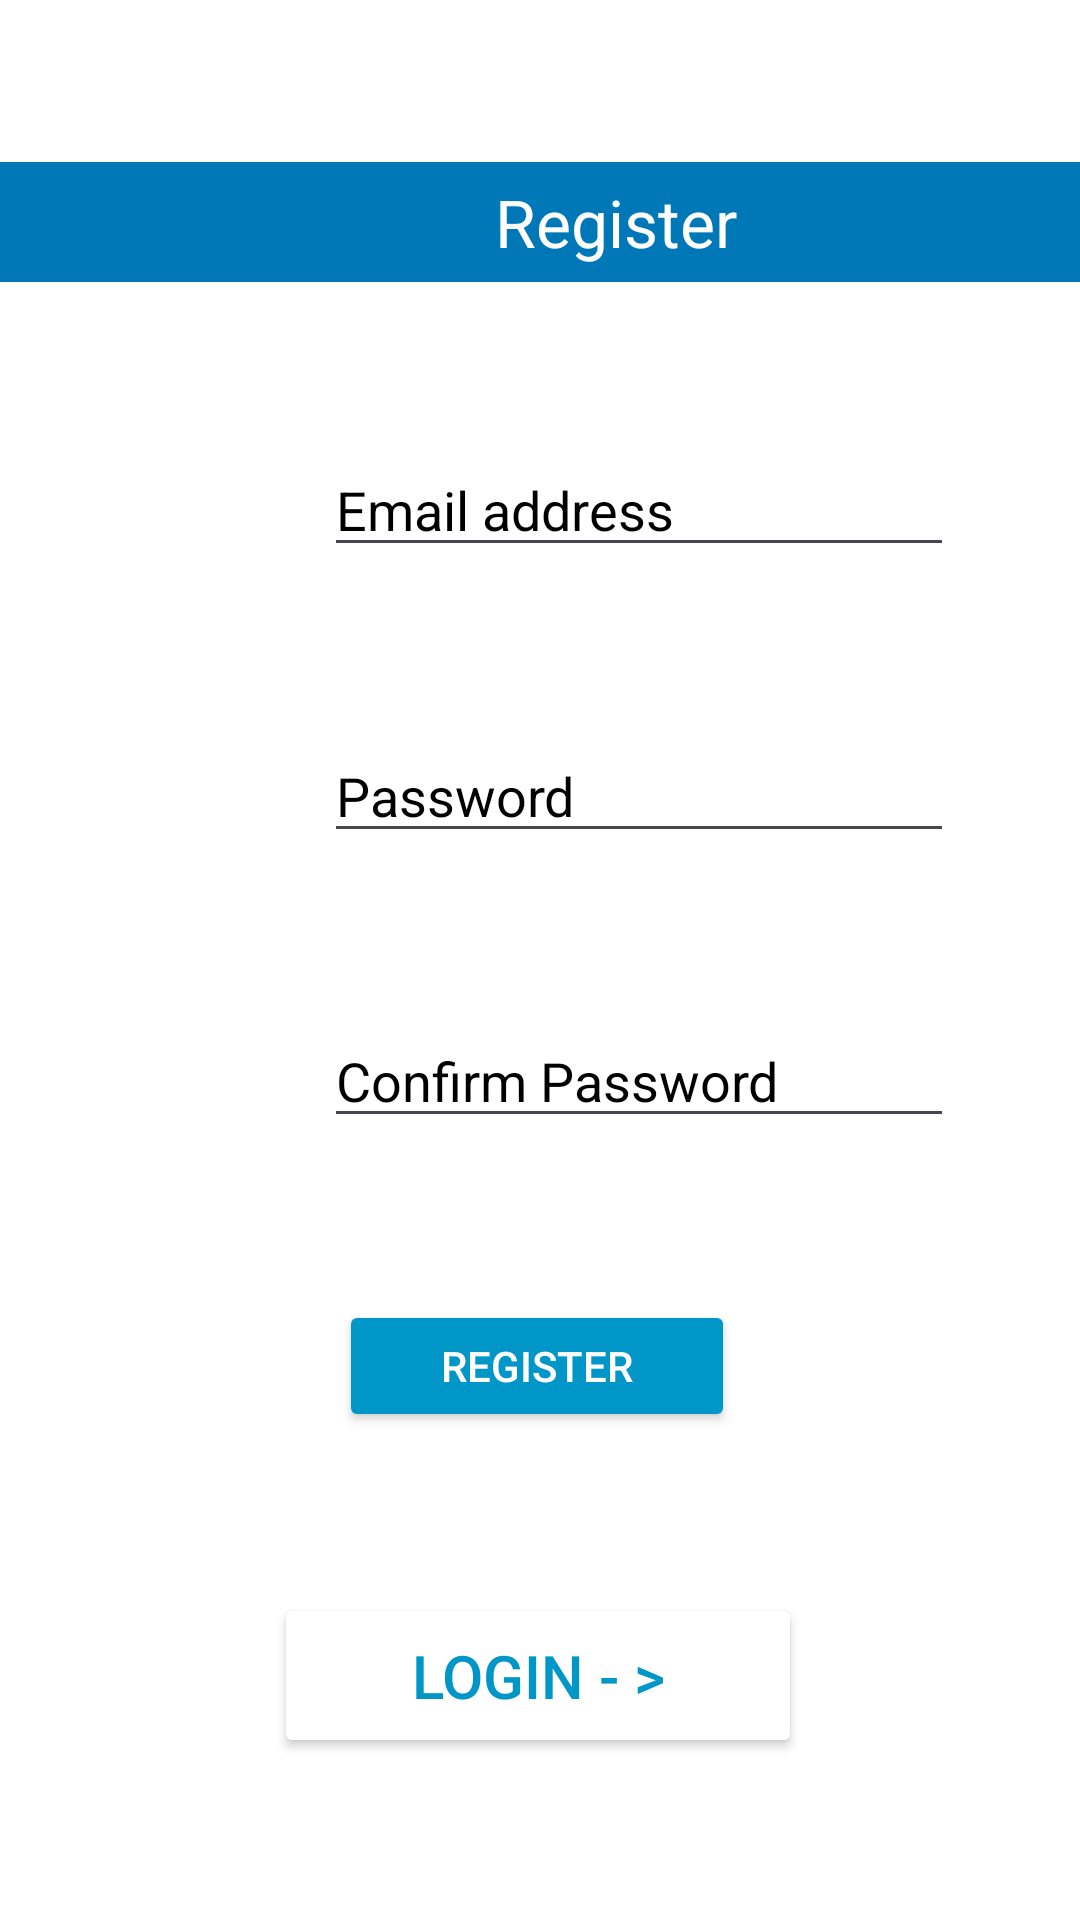

Write the Android layout XML for this screen, with the resource values it uses.
<!-- AndroidManifest.xml: application theme Theme.GeekMediaApp -->
<!-- res/layout/fragment_register_page.xml -->
<?xml version="1.0" encoding="utf-8"?>
<FrameLayout xmlns:android="http://schemas.android.com/apk/res/android"
    xmlns:app="http://schemas.android.com/apk/res-auto"
    xmlns:tools="http://schemas.android.com/tools"
    android:layout_width="match_parent"
    android:layout_height="match_parent"
    android:background="@color/white"
    android:backgroundTint="@color/white"
    tools:context=".register_page">

    <androidx.constraintlayout.widget.ConstraintLayout
        android:layout_width="match_parent"
        android:layout_height="match_parent">

        <Button
            android:id="@+id/submitBtn"
            android:layout_width="132dp"
            android:layout_height="44dp"
            android:layout_marginStart="160dp"
            android:layout_marginEnd="160dp"
            android:backgroundTint="@color/secondary"
            android:text="Register"
            android:textColor="@color/white"
            app:layout_constraintBottom_toTopOf="@+id/loginBtn"
            app:layout_constraintEnd_toEndOf="parent"
            app:layout_constraintHorizontal_bias="0.512"
            app:layout_constraintStart_toStartOf="parent"
            app:layout_constraintTop_toBottomOf="@+id/passField"
            app:layout_constraintVertical_bias="0.541" />

        <EditText
            android:id="@+id/nameField"
            android:layout_width="wrap_content"
            android:layout_height="wrap_content"
            android:layout_marginStart="108dp"
            android:layout_marginEnd="93dp"
            android:ems="10"
            android:hint="Email address"
            android:inputType="textEmailAddress"
            android:text=""
            android:textColor="@color/black"
            android:textColorHint="@color/black"
            app:layout_constraintBottom_toTopOf="@+id/desc"
            app:layout_constraintEnd_toEndOf="parent"
            app:layout_constraintHorizontal_bias="0.0"
            app:layout_constraintStart_toStartOf="parent"
            app:layout_constraintTop_toBottomOf="@+id/loginText"
            app:layout_constraintVertical_bias="0.217" />

        <EditText
            android:id="@+id/desc"
            android:layout_width="wrap_content"
            android:layout_height="wrap_content"
            android:layout_marginStart="108dp"
            android:layout_marginEnd="93dp"
            android:ems="10"

            android:hint="Password"
            android:inputType="textPassword"
            android:textColor="@color/black"
            android:textColorHint="@color/black"
            app:layout_constraintBottom_toTopOf="@+id/passField"
            app:layout_constraintEnd_toEndOf="parent"
            app:layout_constraintHorizontal_bias="0.0"
            app:layout_constraintStart_toStartOf="parent"
            app:layout_constraintTop_toBottomOf="@+id/nameField"
            app:layout_constraintVertical_bias="0.316" />

        <EditText
            android:id="@+id/passField"
            android:layout_width="wrap_content"
            android:layout_height="wrap_content"
            android:layout_marginStart="108dp"
            android:layout_marginEnd="93dp"
            android:ems="10"

            android:hint="Confirm Password"
            android:inputType="textPassword"
            android:textColor="@color/black"
            android:textColorHint="@color/black"
            app:layout_constraintBottom_toTopOf="@+id/submitBtn"
            app:layout_constraintEnd_toEndOf="parent"
            app:layout_constraintHorizontal_bias="0.0"
            app:layout_constraintStart_toStartOf="parent"
            app:layout_constraintTop_toBottomOf="@+id/desc"
            app:layout_constraintVertical_bias="0.415" />

        <TextView
            android:id="@+id/loginText"
            android:layout_width="411dp"
            android:layout_height="40dp"
            android:background="@color/primary"
            android:gravity="center"
            android:text="Register"
            android:textColor="@color/white"
            android:textSize="22sp"
            app:layout_constraintBottom_toTopOf="@+id/nameField"
            app:layout_constraintEnd_toEndOf="parent"
            app:layout_constraintHorizontal_bias="0.0"
            app:layout_constraintStart_toStartOf="parent"
            app:layout_constraintTop_toTopOf="parent"
            app:layout_constraintVertical_bias="0.05" />

        <Button
            android:id="@+id/loginBtn"
            android:layout_width="176dp"
            android:layout_height="55dp"
            android:layout_marginStart="160dp"
            android:layout_marginEnd="160dp"
            android:backgroundTint="@color/white"
            android:text="Login - >"
            android:textColor="@color/secondary"
            android:textSize="20sp"
            app:layout_constraintBottom_toBottomOf="parent"
            app:layout_constraintEnd_toEndOf="parent"
            app:layout_constraintHorizontal_bias="0.505"
            app:layout_constraintStart_toStartOf="parent"
            app:layout_constraintTop_toBottomOf="@+id/submitBtn"
            app:layout_constraintVertical_bias="0.906" />

    </androidx.constraintlayout.widget.ConstraintLayout>

</FrameLayout>
<!-- resources referenced by this layout -->
<resources>
  <color name="black">#FF000000</color>
  <color name="primary">#0077b6</color>
  <color name="secondary">#0096c7</color>
  <color name="white">#FFFFFFFF</color>
  <style name="Theme.GeekMediaApp" parent="Base.Theme.GeekMediaApp" />
  <style name="Base.Theme.GeekMediaApp" parent="Theme.Material3.DayNight.NoActionBar">
          
          
      </style>
</resources>
